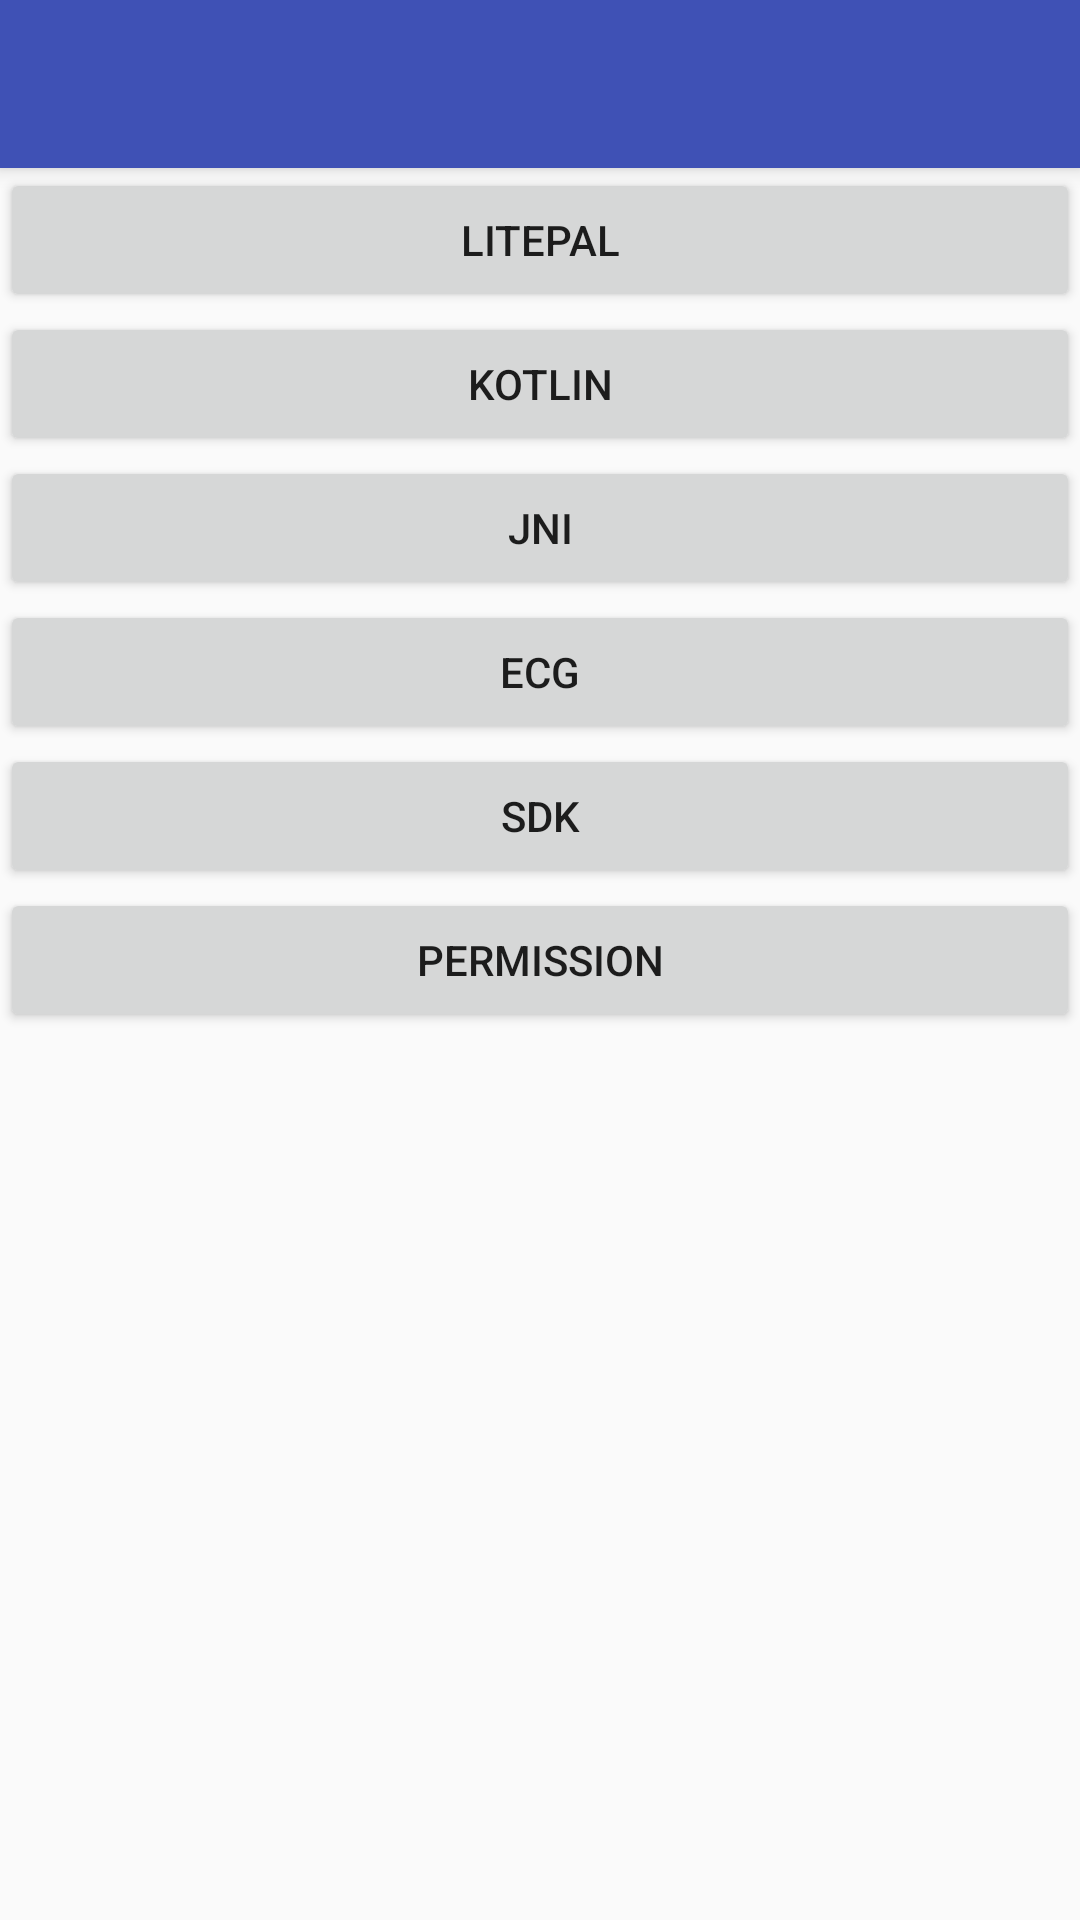

Produce the Android XML layout that renders to this screen, including the resource entries it uses.
<!-- AndroidManifest.xml: application theme AppTheme -->
<!-- res/layout/activity_main.xml -->
<?xml version="1.0" encoding="utf-8"?>
<androidx.coordinatorlayout.widget.CoordinatorLayout
    xmlns:android="http://schemas.android.com/apk/res/android"
    android:layout_width="fill_parent"
    android:layout_height="fill_parent"
    xmlns:app="http://schemas.android.com/apk/res-auto"
    >

    <com.google.android.material.appbar.AppBarLayout
        android:layout_width="match_parent"
        android:layout_height="wrap_content"
        android:theme="@style/AppTheme.AppBarOverlay">


        <androidx.appcompat.widget.Toolbar
            android:id="@+id/toolbar"
            android:layout_width="match_parent"
            android:layout_height="?android:attr/actionBarSize"
            android:background="?attr/colorPrimary"
            app:popupTheme="@style/AppTheme.PopupOverlay"
            app:layout_scrollFlags="scroll">

        </androidx.appcompat.widget.Toolbar>

    </com.google.android.material.appbar.AppBarLayout>
    <LinearLayout
        app:layout_behavior="@string/appbar_scrolling_view_behavior"
        android:layout_width="match_parent"
        android:layout_height="match_parent"
        android:orientation="vertical"
        >
        <Button
            android:id="@+id/btn_litepal"
            android:text="LitePal"
            android:layout_width="match_parent"
            android:layout_height="wrap_content"
            />

        <Button
            android:id="@+id/btn_kotlin"
            android:text="Kotlin"
            android:layout_width="match_parent"
            android:layout_height="wrap_content"
            />

        <Button
            android:id="@+id/btn_jni"
            android:text="JNI"
            android:layout_width="match_parent"
            android:layout_height="wrap_content"
            />

        <Button
            android:id="@+id/btn_ecg"
            android:text="ECG"
            android:layout_width="match_parent"
            android:layout_height="wrap_content"
            />
        <Button
            android:id="@+id/btn_sdk"
            android:text="SDK"
            android:layout_width="match_parent"
            android:layout_height="wrap_content"
            />

        <Button
            android:id="@+id/btn_per"
            android:text="Permission"
            android:layout_width="match_parent"
            android:layout_height="wrap_content"
            />
    </LinearLayout>



</androidx.coordinatorlayout.widget.CoordinatorLayout>
<!-- resources referenced by this layout -->
<resources>
  <style name="AppTheme.AppBarOverlay" parent="ThemeOverlay.AppCompat.Dark.ActionBar" />
  <style name="AppTheme.PopupOverlay" parent="ThemeOverlay.AppCompat.Light" />
  <style name="AppTheme" parent="Theme.AppCompat.Light.NoActionBar">
          
          <item name="colorPrimary">@color/colorPrimary</item>
          <item name="colorPrimaryDark">@color/colorPrimaryDark</item>
          <item name="colorAccent">@color/colorAccent</item>
      </style>
  <color name="colorPrimary">#3F51B5</color>
  <color name="colorPrimaryDark">#303F9F</color>
  <color name="colorAccent">#FF4081</color>
</resources>
